Run: headless pygame with SDL's dummy video driver; simulated clock (each Clock.tick advances the game by its frame time, no real sleeping); random seed 0; keys injected as events and as key.get_pressed() state; no mouse input.
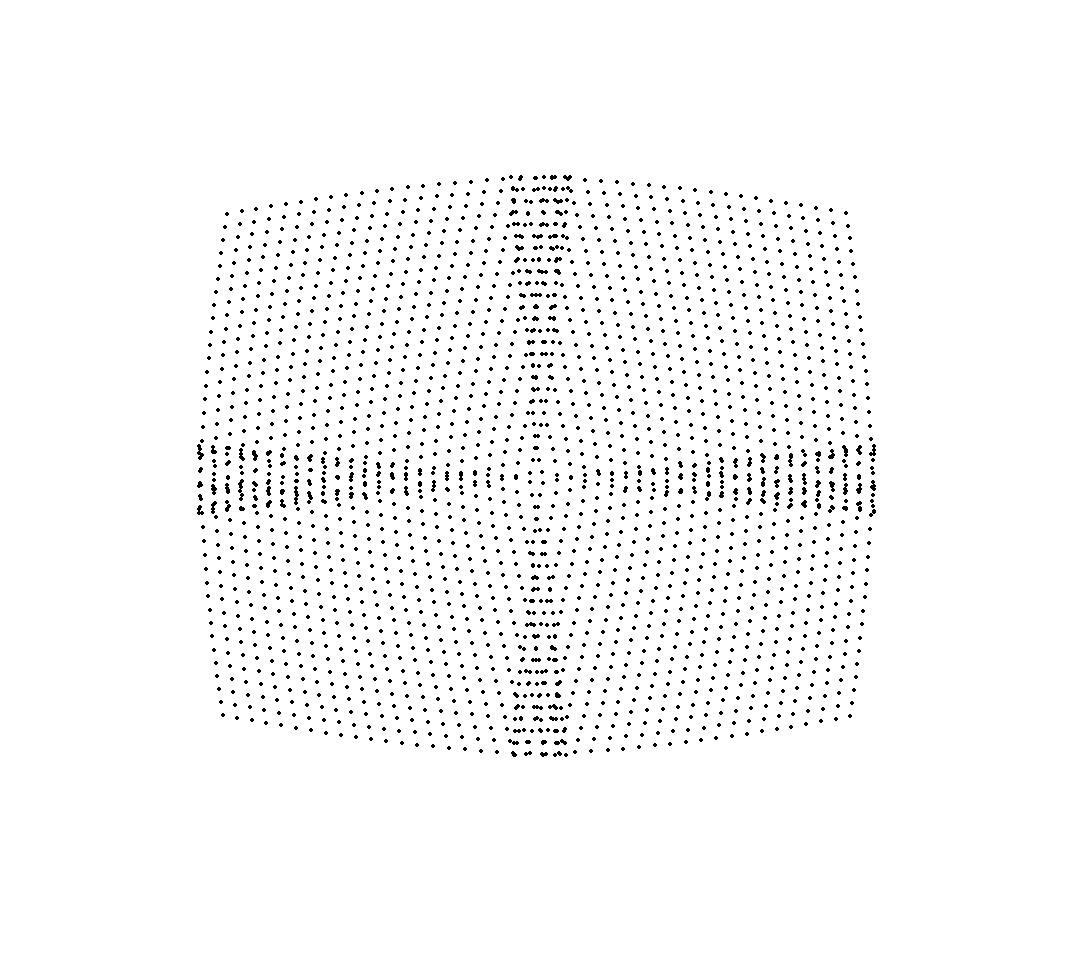
Frame 1 of 4 · flips 1–60 · no input
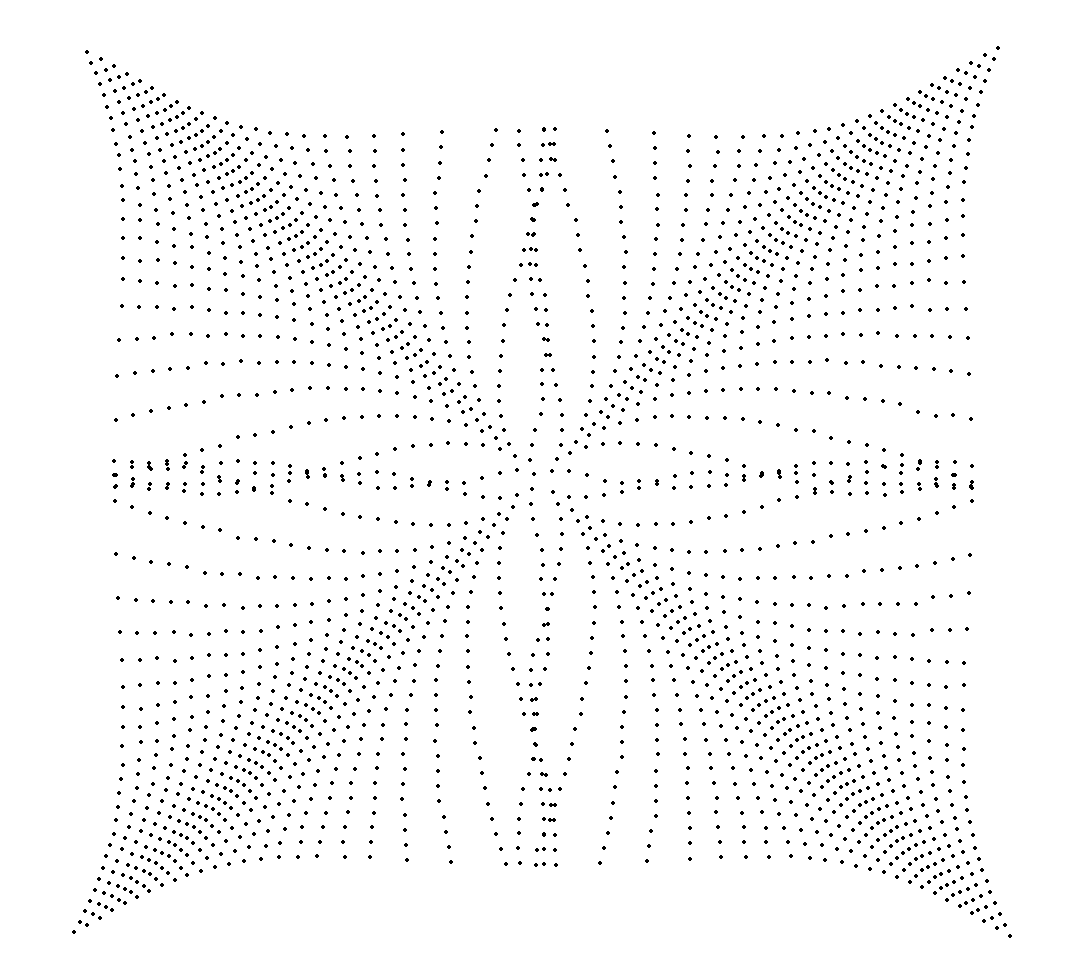
Frame 2 of 4 · flips 61–180 · tapped SPACE, RETURN · held RIGHT (→), D
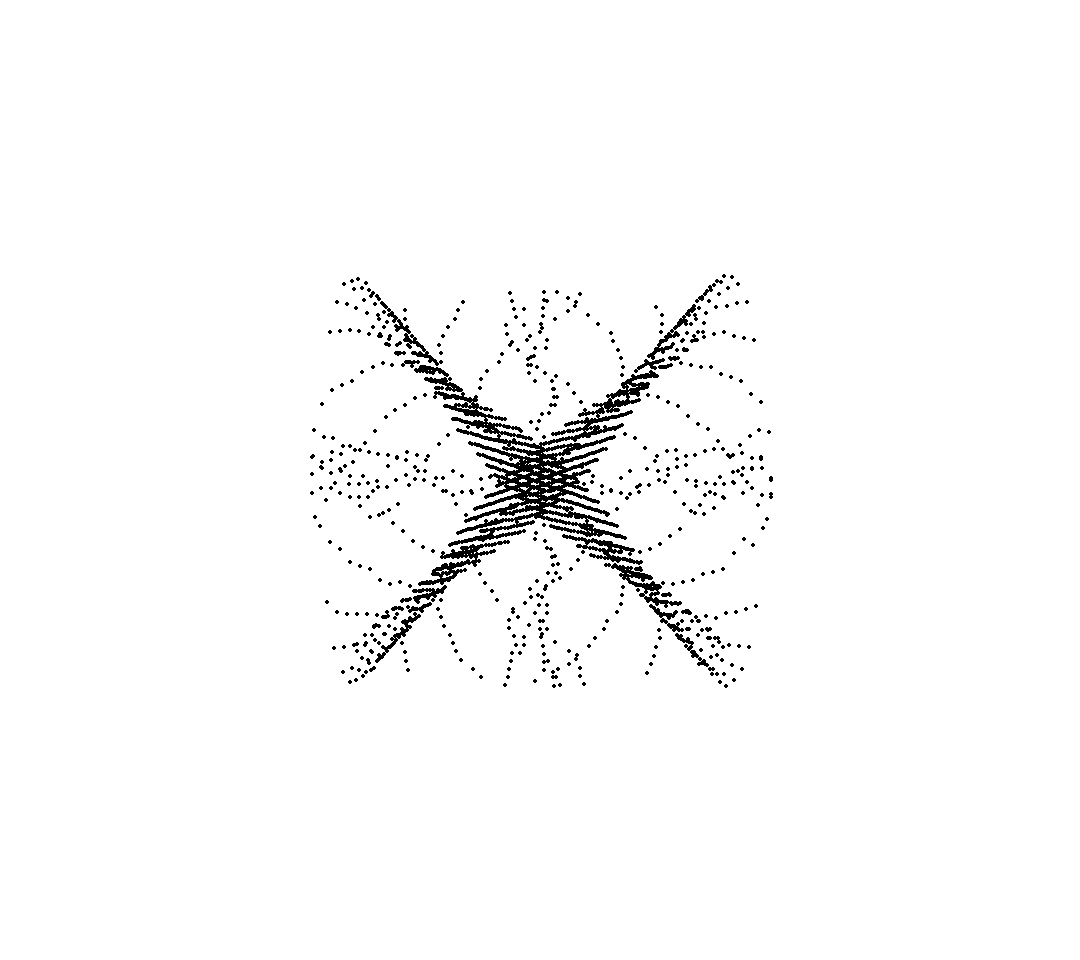
Frame 3 of 4 · flips 181–300 · held DOWN (↓), S
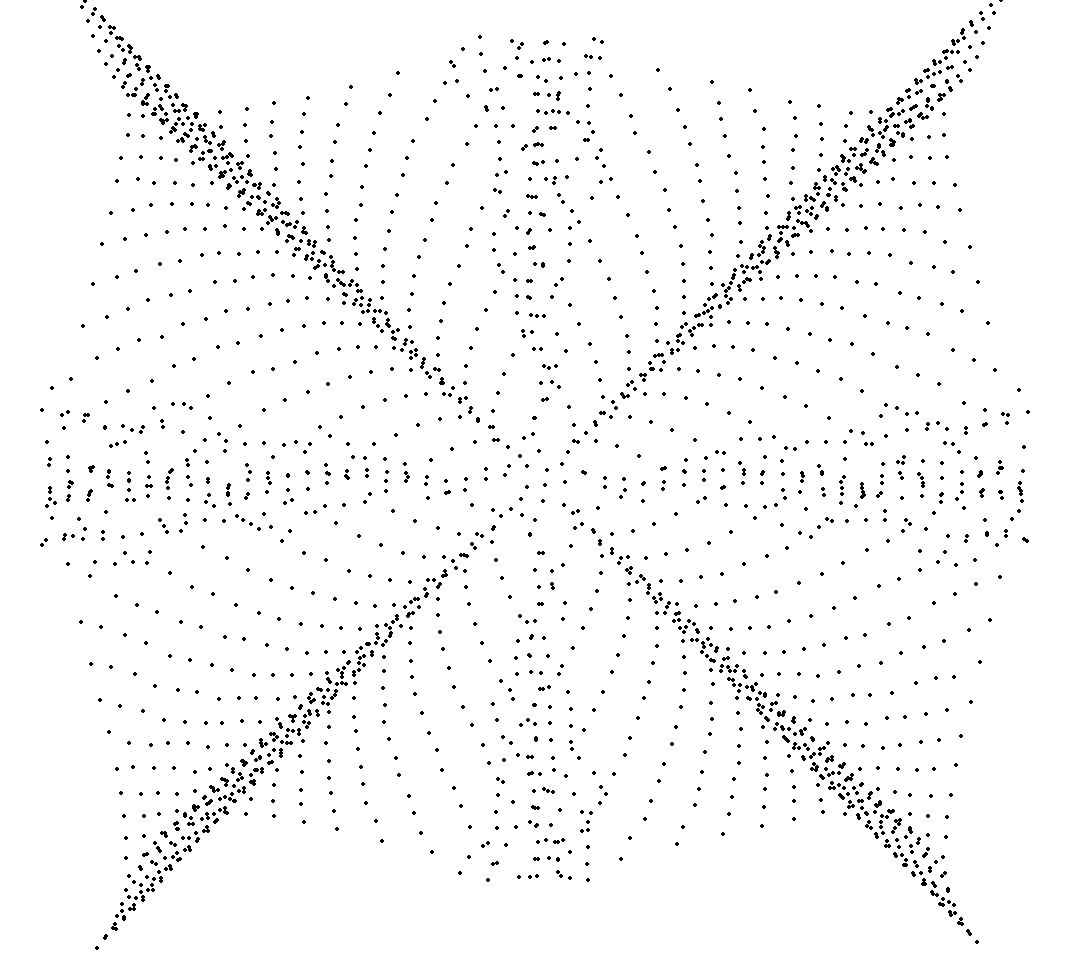
Frame 4 of 4 · flips 301–420 · held LEFT (←), A, UP (↑), W

The pygame program that drew these frames:

import pygame
import time

pygame.init()

display_width = 1080
display_height = 960

black = (0,0,0)
white = (255,255,255)

def dist(x1,x2):
    return ((x1[0]-x2[0])**2 + (x1[1]-x2[1])**2)**0.5

def sign(x):
    if x > 0:
        return 1
    elif x < 0:
        return -1
    else:
        return 0

gameDisplay = pygame.display.set_mode((display_width,display_height))
pygame.display.set_caption('Particle Sim')
clock = pygame.time.Clock()

point_density=1
number_points=int(3+47*point_density)
width_partition=display_width//(number_points + 1)
height_partition=display_height//(number_points + 1)
initial_grid=[]
for i in range(1,number_points+1):
    for j in range(1,number_points+1):
        initial_grid.append([i*width_partition,j*height_partition])
points=initial_grid
point_force=[[display_width//2,display_height//2] for i in range(number_points**2)]
point_speed=[[0,0] for i in range(number_points**2)]

centre = [display_width/2, display_height/2]

def game_loop():
    gameExit = False
    dt=0.01
    point_mass=1
    while not gameExit:

        for event in pygame.event.get():
            if event.type == pygame.QUIT:
                pygame.quit()
                quit()


        for i in range(0,len(points)):
            distance = dist(centre,points[i])
            point_force[i][0] = display_width/2 - points[i][0] - sign(points[i][0]-centre[0])*distance
            point_force[i][1] = display_height/2 - points[i][1] - sign(points[i][1]-centre[1])*distance
            point_speed[i][0] += point_force[i][0]/point_mass * dt 
            point_speed[i][1] += point_force[i][1]/point_mass * dt
            points[i][0] += point_speed[i][0] *dt
            points[i][1] += point_speed[i][1] *dt

        gameDisplay.fill(white)
        for i in points:
            pygame.draw.circle(gameDisplay, black, (int(i[0]), int(i[1])),2)

        pygame.display.update()
        clock.tick(60)

game_loop()
pygame.quit()
